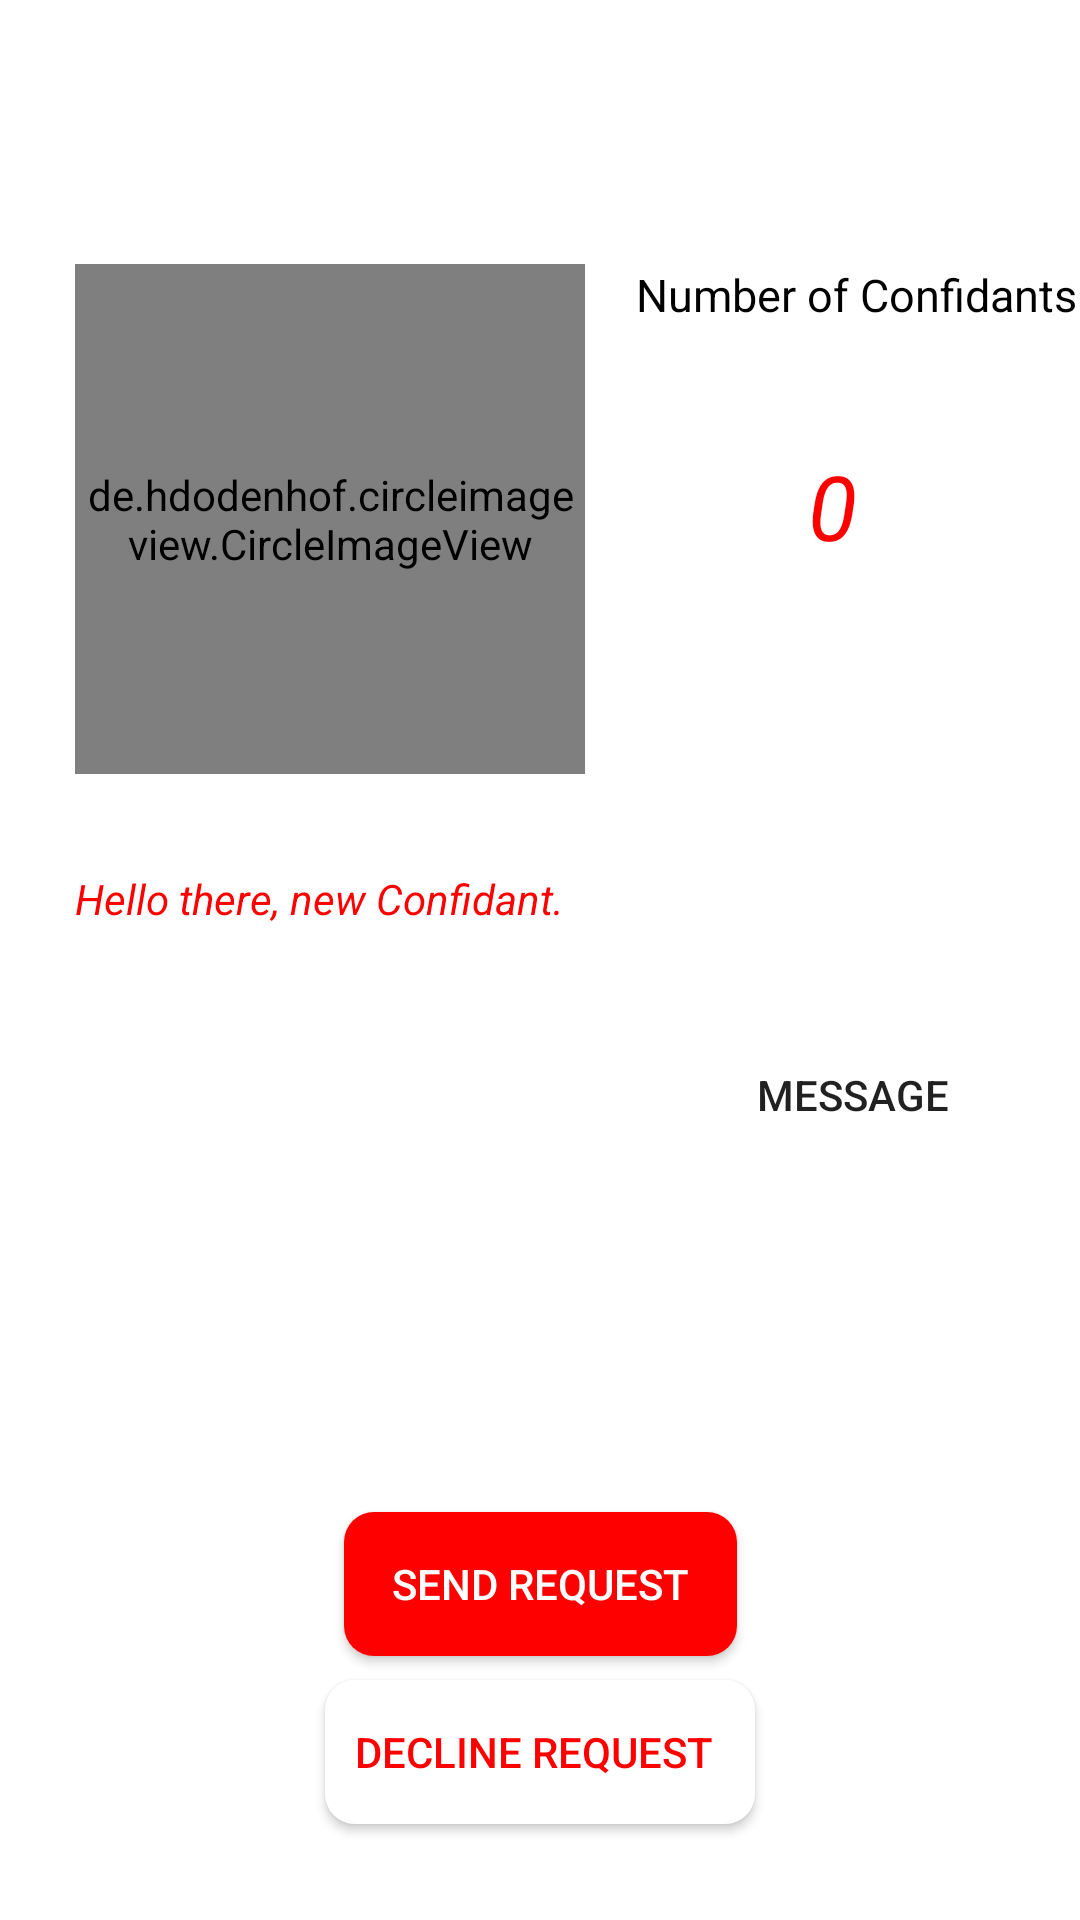

Reconstruct the res/layout file that produces this screen, plus the resources it refers to.
<!-- AndroidManifest.xml: application theme AppTheme -->
<!-- res/layout/activity_profile.xml -->
<?xml version="1.0" encoding="utf-8"?>
<android.support.constraint.ConstraintLayout
    xmlns:android="http://schemas.android.com/apk/res/android"
    xmlns:app="http://schemas.android.com/apk/res-auto"
    xmlns:tools="http://schemas.android.com/tools"
    android:id="@+id/relativeLayout"
    android:layout_width="match_parent"
    android:layout_height="match_parent"
    android:background="@color/White"
    tools:context="com.aguilartristen.confidential.ProfileActivity">

    <include
        android:id="@+id/profile_page_toolbar"
        layout="@layout/app_bar_layout"/>

    <de.hdodenhof.circleimageview.CircleImageView
        android:id="@+id/search_profile_image"
        android:layout_width="170dp"
        android:layout_height="170dp"
        android:layout_marginStart="25dp"
        android:layout_marginTop="32dp"
        android:background="@drawable/red_circle"
        android:padding="2dp"
        android:src="@drawable/user_icon"
        app:layout_constraintStart_toStartOf="parent"
        app:layout_constraintTop_toBottomOf="@+id/profile_page_toolbar"/>

    <TextView
        android:id="@+id/profile_user_status"
        android:layout_width="wrap_content"
        android:layout_height="wrap_content"
        android:layout_marginStart="25dp"
        android:layout_marginTop="32dp"
        android:text="@string/default_status_text"
        android:textAlignment="center"
        android:textColor="@color/Red"
        android:textStyle="italic"
        app:layout_constraintStart_toStartOf="parent"
        app:layout_constraintTop_toBottomOf="@+id/search_profile_image"/>

    <TextView
        android:id="@+id/profile_numberOfFriends"
        android:layout_width="wrap_content"
        android:layout_height="wrap_content"
        android:layout_marginEnd="8dp"
        android:layout_marginStart="20dp"
        android:layout_marginTop="32dp"
        android:text="@string/number_of_confidants"
        android:textAlignment="center"
        android:textColor="@color/Black"
        android:textSize="15sp"
        app:layout_constraintEnd_toEndOf="parent"
        app:layout_constraintHorizontal_bias="0.333"
        app:layout_constraintStart_toEndOf="@+id/search_profile_image"
        app:layout_constraintTop_toBottomOf="@+id/profile_page_toolbar"/>

    <TextView
        android:id="@+id/confidants_counts"
        android:layout_width="wrap_content"
        android:layout_height="wrap_content"
        android:layout_marginEnd="8dp"
        android:layout_marginStart="8dp"
        android:layout_marginTop="40dp"
        android:text="@string/_0"
        android:textColor="@color/Red"
        android:textSize="30sp"
        android:textStyle="italic"
        android:clickable="true"
        android:focusable="true"
        app:layout_constraintEnd_toEndOf="parent"
        app:layout_constraintStart_toEndOf="@+id/search_profile_image"
        app:layout_constraintTop_toBottomOf="@+id/profile_numberOfFriends"
        />

    <Button
        android:id="@+id/profile_send_req_btn"
        android:layout_width="wrap_content"
        android:layout_height="wrap_content"
        android:layout_marginBottom="8dp"
        android:layout_marginEnd="8dp"
        android:layout_marginStart="8dp"
        android:background="@drawable/rounded_button_red"
        android:paddingLeft="16dp"
        android:paddingRight="16dp"
        android:text="@string/send_request"
        android:textColor="@color/White"
        android:textSize="14sp"
        app:layout_constraintBottom_toTopOf="@+id/profile_decline_req_btn"
        app:layout_constraintEnd_toEndOf="parent"
        app:layout_constraintStart_toStartOf="parent"/>

    <Button
        android:id="@+id/profile_decline_req_btn"
        android:layout_width="wrap_content"
        android:layout_height="wrap_content"
        android:layout_marginBottom="32dp"
        android:layout_marginEnd="8dp"
        android:layout_marginStart="8dp"
        android:background="@drawable/rounded_button_white"
        android:paddingLeft="10dp"
        android:paddingRight="14dp"
        android:text="@string/decline_request"
        android:textColor="@color/Red"
        android:textSize="14sp"
        app:layout_constraintBottom_toBottomOf="parent"
        app:layout_constraintEnd_toEndOf="parent"
        app:layout_constraintStart_toStartOf="parent"/>

    <Button
        android:id="@+id/profile_chat_btn"
        android:layout_width="wrap_content"
        android:layout_height="wrap_content"
        android:layout_marginTop="32dp"
        android:layout_marginEnd="32dp"
        android:background="@drawable/message_text_background"
        android:text="MESSAGE"
        app:layout_constraintEnd_toEndOf="parent"
        app:layout_constraintTop_toBottomOf="@+id/profile_user_status"/>

</android.support.constraint.ConstraintLayout>
<!-- res/layout/app_bar_layout.xml (included above) -->
<?xml version="1.0" encoding="utf-8"?>
<android.support.v7.widget.Toolbar xmlns:android="http://schemas.android.com/apk/res/android"
                                   android:id="@+id/main_app_bar"
                                   android:layout_width="match_parent"
                                   android:layout_height="wrap_content"
                                   android:background="@color/White"
                                   android:theme="@style/AppTheme">
</android.support.v7.widget.Toolbar>
<!-- resources referenced by this layout -->
<resources>
  <color name="Black">#000000</color>
  <color name="Red">#ff0000</color>
  <color name="White">#ffffff</color>
  <!-- drawable rounded_button_red (drawable) -->
  <?xml version="1.0" encoding="utf-8"?>
  <shape xmlns:android="http://schemas.android.com/apk/res/android"
         android:shape="rectangle">
      <solid android:color="@color/Red" />
      <corners android:bottomRightRadius="10dp"
               android:bottomLeftRadius="10dp"
               android:topRightRadius="10dp"
               android:topLeftRadius="10dp"/>
  </shape>
  <!-- drawable rounded_button_white (drawable) -->
  <?xml version="1.0" encoding="utf-8"?>
  <shape xmlns:android="http://schemas.android.com/apk/res/android"
         android:shape="rectangle">
      <solid android:color="@color/White" />
      <corners android:bottomRightRadius="10dp"
               android:bottomLeftRadius="10dp"
               android:topRightRadius="10dp"
               android:topLeftRadius="10dp"/>
  </shape>
  <string name="_0">0</string>
  <string name="decline_request">Decline Request</string>
  <string name="default_status_text">Hello there, new Confidant.</string>
  <string name="number_of_confidants">Number of Confidants</string>
  <string name="send_request">Send Request</string>
  <style name="AppTheme" parent="Theme.AppCompat.Light.NoActionBar">
          
          
          <item name="colorPrimary">@color/colorTestForActionBar</item>
          <item name="colorPrimaryDark">@color/colorPrimary</item>
          <item name="colorAccent">@color/colorAccent</item>
      </style>
  <color name="colorTestForActionBar">#b80000</color>
  <color name="colorPrimary">#ff0000</color>
  <color name="colorAccent">#ff0000</color>
</resources>
